Run: headless pygame with SDL's dummy video driver; simulated clock (each Clock.tick advances the game by its frame time, no real sleeping); random seed 0; keys injected as events and as key.get_pressed() state; no mouse input.
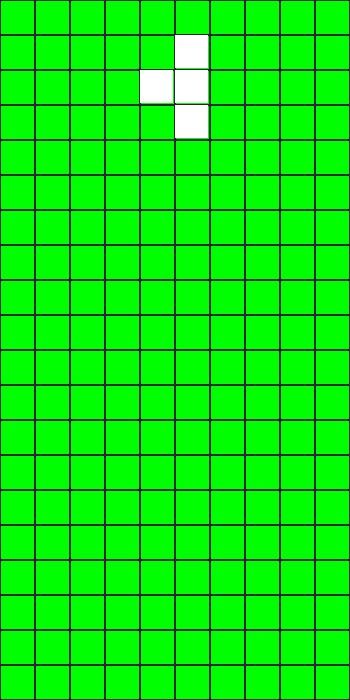
Frame 1 of 4 · flips 1–60 · no input
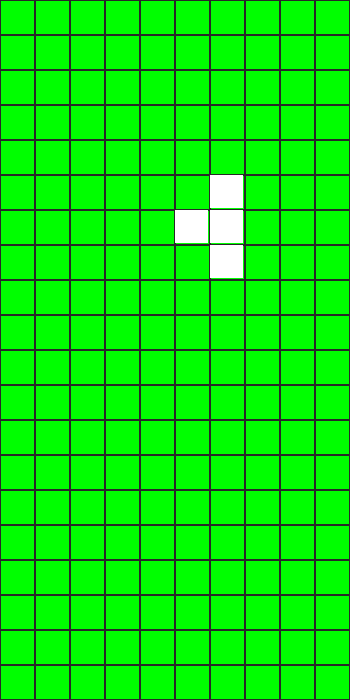
Frame 2 of 4 · flips 61–180 · tapped SPACE, RETURN · held RIGHT (→), D
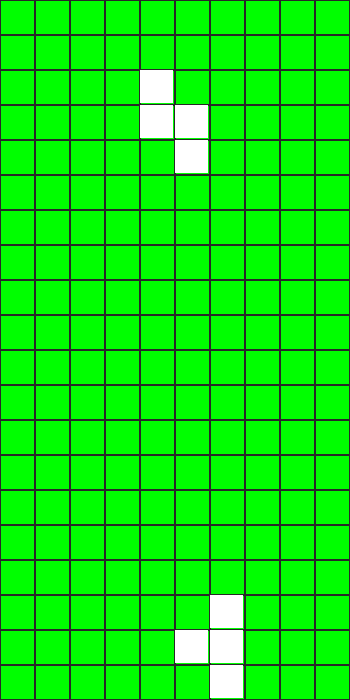
Frame 3 of 4 · flips 181–300 · held DOWN (↓), S
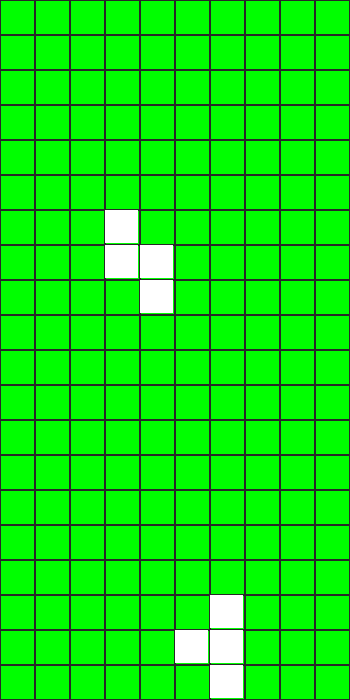
Frame 4 of 4 · flips 301–420 · held LEFT (←), A, UP (↑), W

The pygame program that drew these frames:

import random

import pygame as pg
from random import choice, randrange
from copy import deepcopy

W, H = 10, 20
TILE = 35
GAME_RES = W * TILE, H * TILE
RES = 750, 940
FPS = 60

pg.init()
game_sc = pg.display.set_mode(GAME_RES)
# game_sc = pg.Surface(GAME_RES)
clock = pg.time.Clock()

grid = [pg.Rect(x * TILE, y * TILE, TILE, TILE) for x in range(W) for y in range(H)]

figures_pos = [[(-1, 0), (-2, 0), (0, 0), (1, 0)],
               [(0, -1), (-1, -1), (-1, 0), (0, 0)],
               [(-1, 0), (-1, 1), (0, 0), (0, -1)],
               [(0, 0), (-1, 0), (0, 1), (-1, -1)],
               [(0, 0), (0, -1), (0, 1), (-1, -1)],
               [(0, 0), (0, -1), (0, 1), (1, -1)],
               [(0, 0), (0, -1), (0, 1), (-1, 0)]]

figures = [[pg.Rect(x + W // 2, y + 1, 1, 1) for x, y in fig_pos] for fig_pos in figures_pos]
figure_rect = pg.Rect(0, 0, TILE - 2, TILE - 2)

field = [[0 for i in range(W)] for j in range(H)]

anim_count, anim_speed, anim_limit = 0, 60, 2000

figure = deepcopy(random.choice(figures))


def check_borders():
    if figure[i].x < 0 or figure[i].x > W - 1:
        return False
    if figure[i].y > H - 1 or field[figure[i].y][figure[i].x]:
        return False

    return True


while True:
    dx, rotate = 0, False
    game_sc.fill(pg.Color('green'))

    for event in pg.event.get():
        if event.type == pg.QUIT:
            exit()
        if event.type == pg.KEYDOWN:
            if event.key == pg.K_LEFT:
                dx = -1
            elif event.key == pg.K_RIGHT:
                dx = 1
            elif event.key == pg.K_DOWN:
                anim_limit = 100
    # move x
    figure_old = deepcopy(figure)
    for i in range(4):
        figure[i].x += dx
        if not check_borders():
            figure = deepcopy(figure_old)
            break
    # move y
    anim_count += anim_speed
    if anim_count > anim_limit:
        anim_count = 0
        figure_old = deepcopy(figure)
        for i in range(4):
            figure[i].y += 1
            if not check_borders():
                for i in range(4):
                    field[figure_old[i].y][figure_old[i].x] = pg.Color('white')
                figure = deepcopy(choice(figures))
                anim_limit = 2000
                break

    # draw grid
    [pg.draw.rect(game_sc, (40, 40, 40), i_rect, 1) for i_rect in grid]

    # draw figure
    for i in range(4):
        figure_rect.x = figure[i].x * TILE
        figure_rect.y = figure[i].y * TILE
        pg.draw.rect(game_sc, pg.Color('white'), figure_rect)


    # draw field
    for y, raw in enumerate(field):
        for x, col in enumerate(raw):
            if col:
                figure_rect.x, figure_rect.y = x * TILE, y * TILE
                pg.draw.rect(game_sc, col, figure_rect)



    pg.display.flip()
    clock.tick(FPS)
